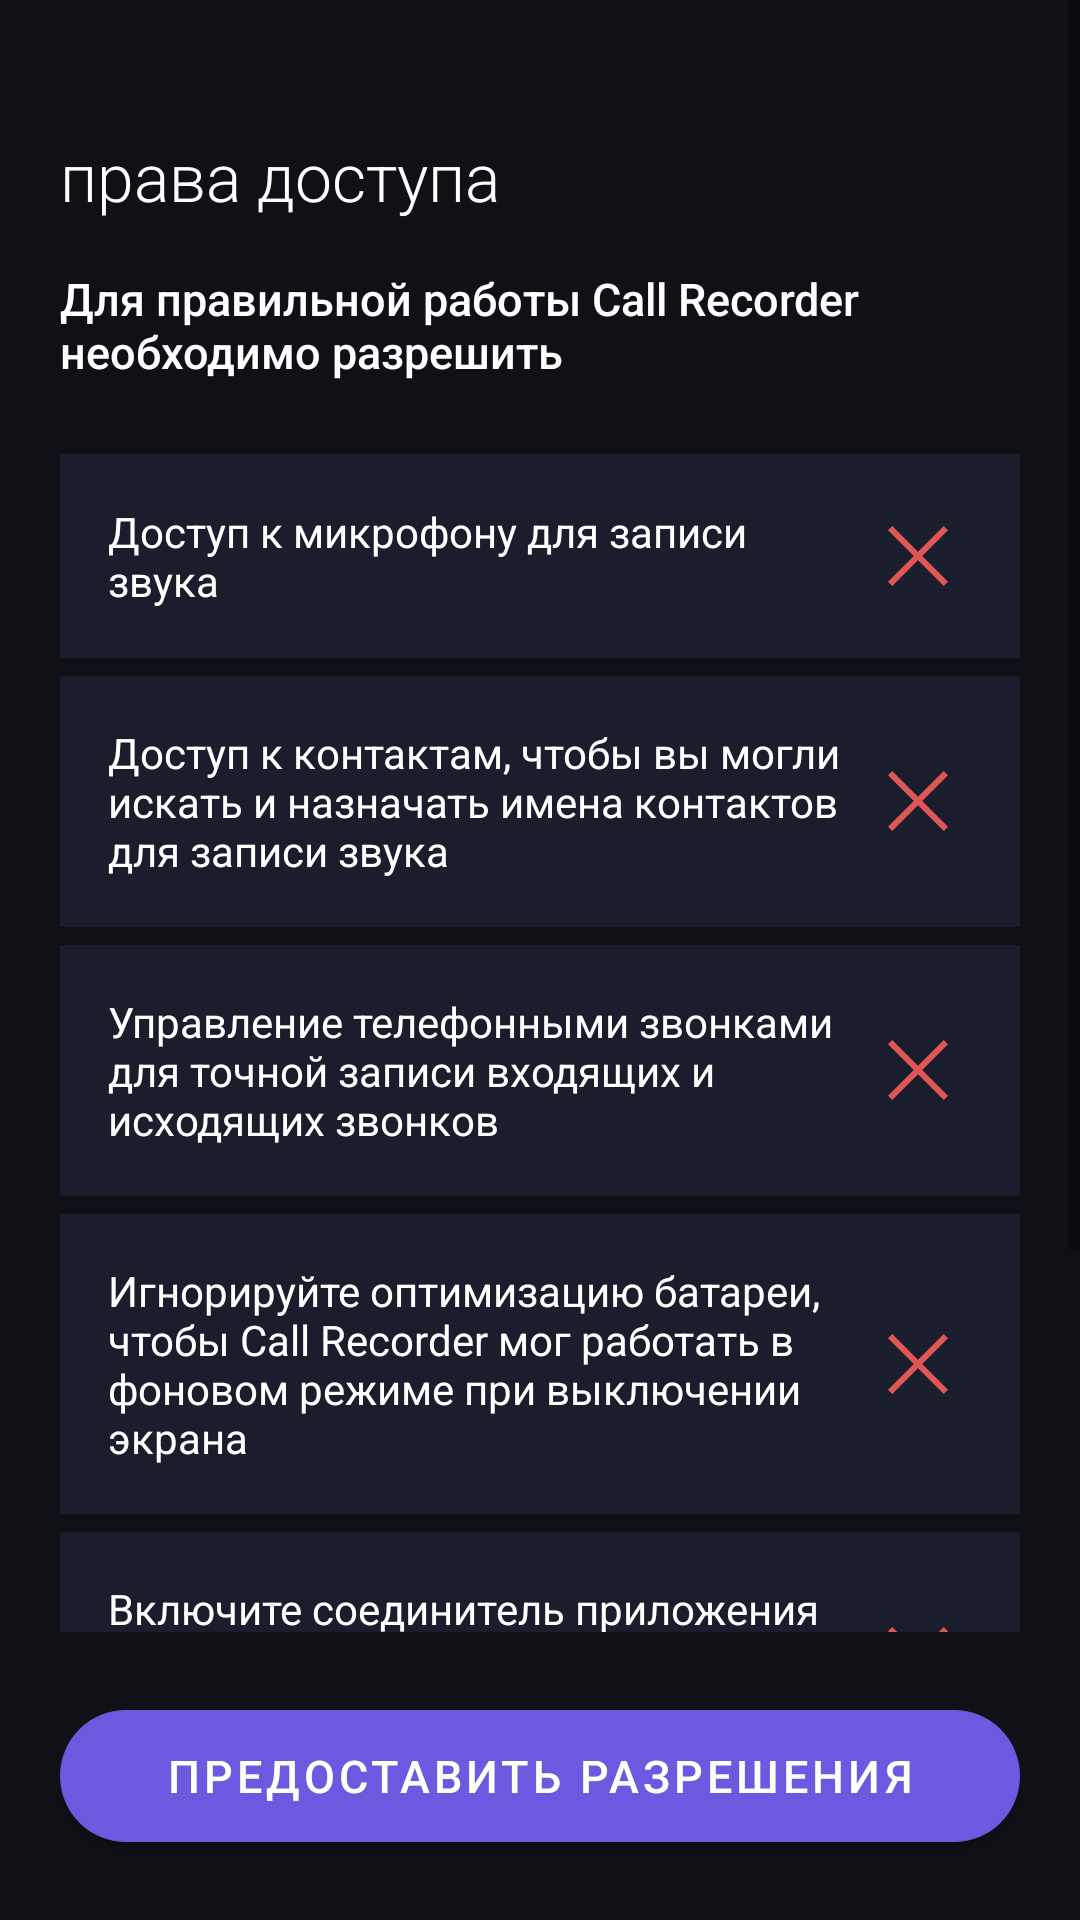

Produce the Android XML layout that renders to this screen, including the resource entries it uses.
<!-- AndroidManifest.xml: application theme Theme.CallRecorder -->
<!-- res/layout/activity_permissions.xml -->
<?xml version="1.0" encoding="utf-8"?>
<LinearLayout
    xmlns:android="http://schemas.android.com/apk/res/android"
    xmlns:app="http://schemas.android.com/apk/res-auto"
    android:layout_width="match_parent"
    android:layout_height="match_parent"
    android:orientation="vertical"
    android:background="@color/bg_dark">

    <ScrollView
        android:layout_width="match_parent"
        android:layout_height="0dp"
        android:layout_weight="1">

        <LinearLayout
            android:layout_width="match_parent"
            android:layout_height="wrap_content"
            android:orientation="vertical"
            android:padding="20dp">

            <TextView
                android:layout_width="match_parent"
                android:layout_height="wrap_content"
                android:layout_marginTop="24dp"
                android:text="права доступа"
                android:textColor="@color/text_primary"
                android:textSize="22sp"
                android:fontFamily="sans-serif-light" />

            <TextView
                android:layout_width="match_parent"
                android:layout_height="wrap_content"
                android:layout_marginTop="16dp"
                android:layout_marginBottom="24dp"
                android:text="Для правильной работы Call Recorder необходимо разрешить"
                android:textColor="@color/text_primary"
                android:textSize="15sp"
                android:fontFamily="sans-serif-medium" />

            
            <LinearLayout
                android:layout_width="match_parent"
                android:layout_height="wrap_content"
                android:orientation="horizontal"
                android:gravity="center_vertical"
                android:background="@color/surface_dark"
                android:padding="16dp"
                android:layout_marginBottom="6dp">
                <TextView
                    android:layout_width="0dp"
                    android:layout_height="wrap_content"
                    android:layout_weight="1"
                    android:text="Доступ к микрофону для записи звука"
                    android:textColor="@color/text_primary"
                    android:textSize="14sp" />
                <ImageView
                    android:id="@+id/ivMic"
                    android:layout_width="36dp"
                    android:layout_height="36dp"
                    android:src="@drawable/ic_cross_red"
                    android:contentDescription="@null" />
            </LinearLayout>

            
            <LinearLayout
                android:layout_width="match_parent"
                android:layout_height="wrap_content"
                android:orientation="horizontal"
                android:gravity="center_vertical"
                android:background="@color/surface_dark"
                android:padding="16dp"
                android:layout_marginBottom="6dp">
                <TextView
                    android:layout_width="0dp"
                    android:layout_height="wrap_content"
                    android:layout_weight="1"
                    android:text="Доступ к контактам, чтобы вы могли искать и назначать имена контактов для записи звука"
                    android:textColor="@color/text_primary"
                    android:textSize="14sp" />
                <ImageView
                    android:id="@+id/ivContacts"
                    android:layout_width="36dp"
                    android:layout_height="36dp"
                    android:src="@drawable/ic_cross_red"
                    android:contentDescription="@null" />
            </LinearLayout>

            
            <LinearLayout
                android:layout_width="match_parent"
                android:layout_height="wrap_content"
                android:orientation="horizontal"
                android:gravity="center_vertical"
                android:background="@color/surface_dark"
                android:padding="16dp"
                android:layout_marginBottom="6dp">
                <TextView
                    android:layout_width="0dp"
                    android:layout_height="wrap_content"
                    android:layout_weight="1"
                    android:text="Управление телефонными звонками для точной записи входящих и исходящих звонков"
                    android:textColor="@color/text_primary"
                    android:textSize="14sp" />
                <ImageView
                    android:id="@+id/ivPhone"
                    android:layout_width="36dp"
                    android:layout_height="36dp"
                    android:src="@drawable/ic_cross_red"
                    android:contentDescription="@null" />
            </LinearLayout>

            
            <LinearLayout
                android:layout_width="match_parent"
                android:layout_height="wrap_content"
                android:orientation="horizontal"
                android:gravity="center_vertical"
                android:background="@color/surface_dark"
                android:padding="16dp"
                android:layout_marginBottom="6dp">
                <TextView
                    android:layout_width="0dp"
                    android:layout_height="wrap_content"
                    android:layout_weight="1"
                    android:text="Игнорируйте оптимизацию батареи, чтобы Call Recorder мог работать в фоновом режиме при выключении экрана"
                    android:textColor="@color/text_primary"
                    android:textSize="14sp" />
                <ImageView
                    android:id="@+id/ivBattery"
                    android:layout_width="36dp"
                    android:layout_height="36dp"
                    android:src="@drawable/ic_cross_red"
                    android:contentDescription="@null" />
            </LinearLayout>

            
            <LinearLayout
                android:layout_width="match_parent"
                android:layout_height="wrap_content"
                android:orientation="horizontal"
                android:gravity="center_vertical"
                android:background="@color/surface_dark"
                android:padding="16dp"
                android:layout_marginBottom="6dp">
                <TextView
                    android:layout_width="0dp"
                    android:layout_height="wrap_content"
                    android:layout_weight="1"
                    android:text="Включите соединитель приложения Call Recorder для записи звонков на Android 10"
                    android:textColor="@color/text_primary"
                    android:textSize="14sp" />
                <ImageView
                    android:id="@+id/ivAccessibility"
                    android:layout_width="36dp"
                    android:layout_height="36dp"
                    android:src="@drawable/ic_cross_red"
                    android:contentDescription="@null" />
            </LinearLayout>

            
            <LinearLayout
                android:layout_width="match_parent"
                android:layout_height="wrap_content"
                android:orientation="horizontal"
                android:gravity="center_vertical"
                android:background="@color/surface_dark"
                android:padding="16dp"
                android:layout_marginBottom="6dp">
                <TextView
                    android:layout_width="0dp"
                    android:layout_height="wrap_content"
                    android:layout_weight="1"
                    android:text="Отображение поверх других приложений — для всплывающего запроса сохранения записи"
                    android:textColor="@color/text_primary"
                    android:textSize="14sp" />
                <ImageView
                    android:id="@+id/ivOverlay"
                    android:layout_width="36dp"
                    android:layout_height="36dp"
                    android:src="@drawable/ic_cross_red"
                    android:contentDescription="@null" />
            </LinearLayout>

        </LinearLayout>
    </ScrollView>

    <LinearLayout
        android:layout_width="match_parent"
        android:layout_height="wrap_content"
        android:orientation="vertical"
        android:padding="20dp"
        android:background="@color/bg_dark">

        <com.google.android.material.button.MaterialButton
            android:id="@+id/btnGrant"
            android:layout_width="match_parent"
            android:layout_height="56dp"
            android:text="Предоставить разрешения"
            android:textSize="15sp"
            app:backgroundTint="@color/accent"
            app:cornerRadius="28dp" />

    </LinearLayout>

</LinearLayout>
<!-- resources referenced by this layout -->
<resources>
  <color name="accent">#FF6A5AE0</color>
  <color name="bg_dark">#FF0F1117</color>
  <color name="surface_dark">#FF1A1D2B</color>
  <color name="text_primary">#FFFFFFFF</color>
  <!-- drawable ic_cross_red (drawable) -->
  <?xml version="1.0" encoding="utf-8"?>
  <vector xmlns:android="http://schemas.android.com/apk/res/android"
      android:width="36dp"
      android:height="36dp"
      android:viewportWidth="36"
      android:viewportHeight="36">
      <path
          android:fillColor="#FFE05555"
          android:pathData="M28,9.41L26.59,8 18,16.59 9.41,8 8,9.41 16.59,18 8,26.59 9.41,28 18,19.41 26.59,28 28,26.59 19.41,18z"/>
  </vector>
  <style name="Theme.CallRecorder" parent="Theme.MaterialComponents.DayNight.NoActionBar">
          <item name="colorPrimary">@color/accent</item>
          <item name="colorPrimaryDark">@color/accent_dark</item>
          <item name="colorAccent">@color/accent</item>
          <item name="android:windowBackground">@color/bg_dark</item>
          <item name="android:statusBarColor">@color/surface_dark</item>
          <item name="android:navigationBarColor">@color/bg_dark</item>
          <item name="colorOnPrimary">@color/text_primary</item>
          <item name="colorSurface">@color/surface_dark</item>
      </style>
  <color name="accent_dark">#FF4A3ABF</color>
</resources>
